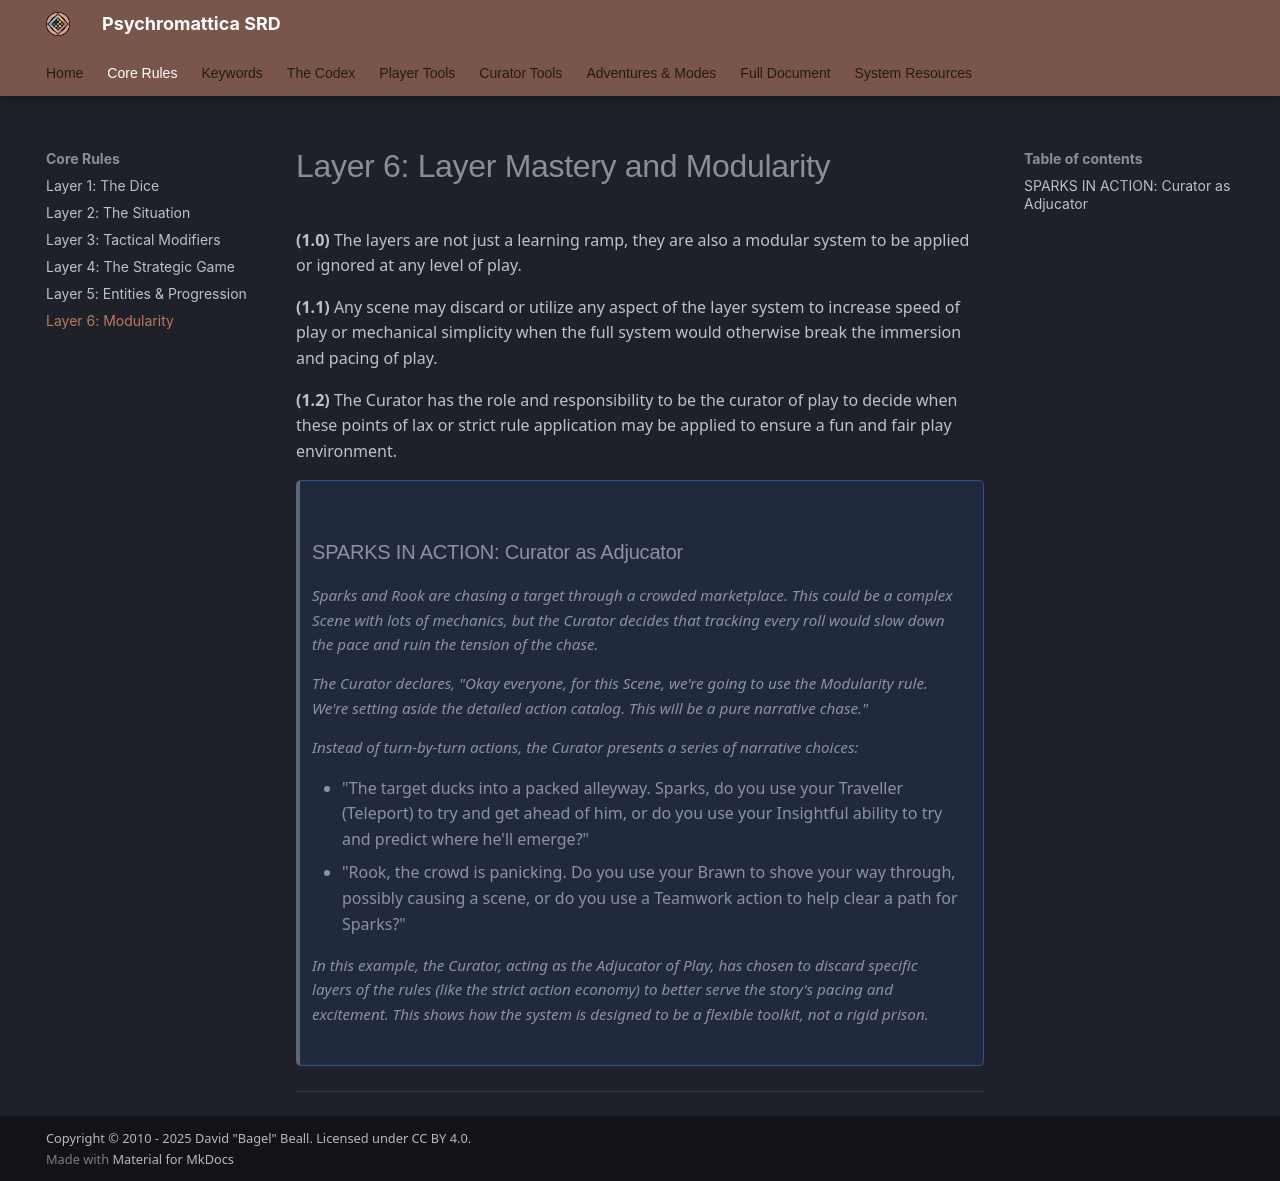

repository: bagelsan/ResonanceSRD · page: layer-6/index.html · generator: mkdocs

# Layer 6: Layer Mastery and Modularity

*   **(1.0) The layers are not just a learning ramp, they are also a modular system to be applied or ignored at any level of play.**
*   **(1.1) Any scene may discard or utilize any aspect of the layer system to increase speed of play or mechanical simplicity when the full system would otherwise break the immersion and pacing of play.**
*   **(1.2) The Curator has the role and responsibility to be the curator of play to decide when these points of lax or strict rule application may be applied to ensure a fun and fair play environment.**

---

> ### SPARKS IN ACTION: Curator AS CURATOR
>
> Sparks and Rook are chasing a target through a crowded marketplace. This could be a complex Scene with lots of mechanics, but the Curator decides that tracking every roll would slow down the pace and ruin the tension of the chase.
>
> The Curator declares, "Okay everyone, for this Scene, we're going to use the Modularity rule. We're setting aside the detailed action catalog. This will be a pure narrative chase."
>
> Instead of turn-by-turn actions, the Curator presents a series of narrative choices:
>
> *   "The target ducks into a packed alleyway. Sparks, do you use your Traveller (Teleport) to try and get ahead of him, or do you use your Insightful ability to try and predict where he'll emerge?"
> *   "Rook, the crowd is panicking. Do you use your Brawn to shove your way through, possibly causing a scene, or do you use a Teamwork action to help clear a path for Sparks?"
>
> In this example, the Curator, acting as the Curator of Play, has chosen to discard specific layers of the rules (like the strict action economy) to better serve the story's pacing and excitement. This shows how the system is designed to be a flexible toolkit, not a rigid prison.
